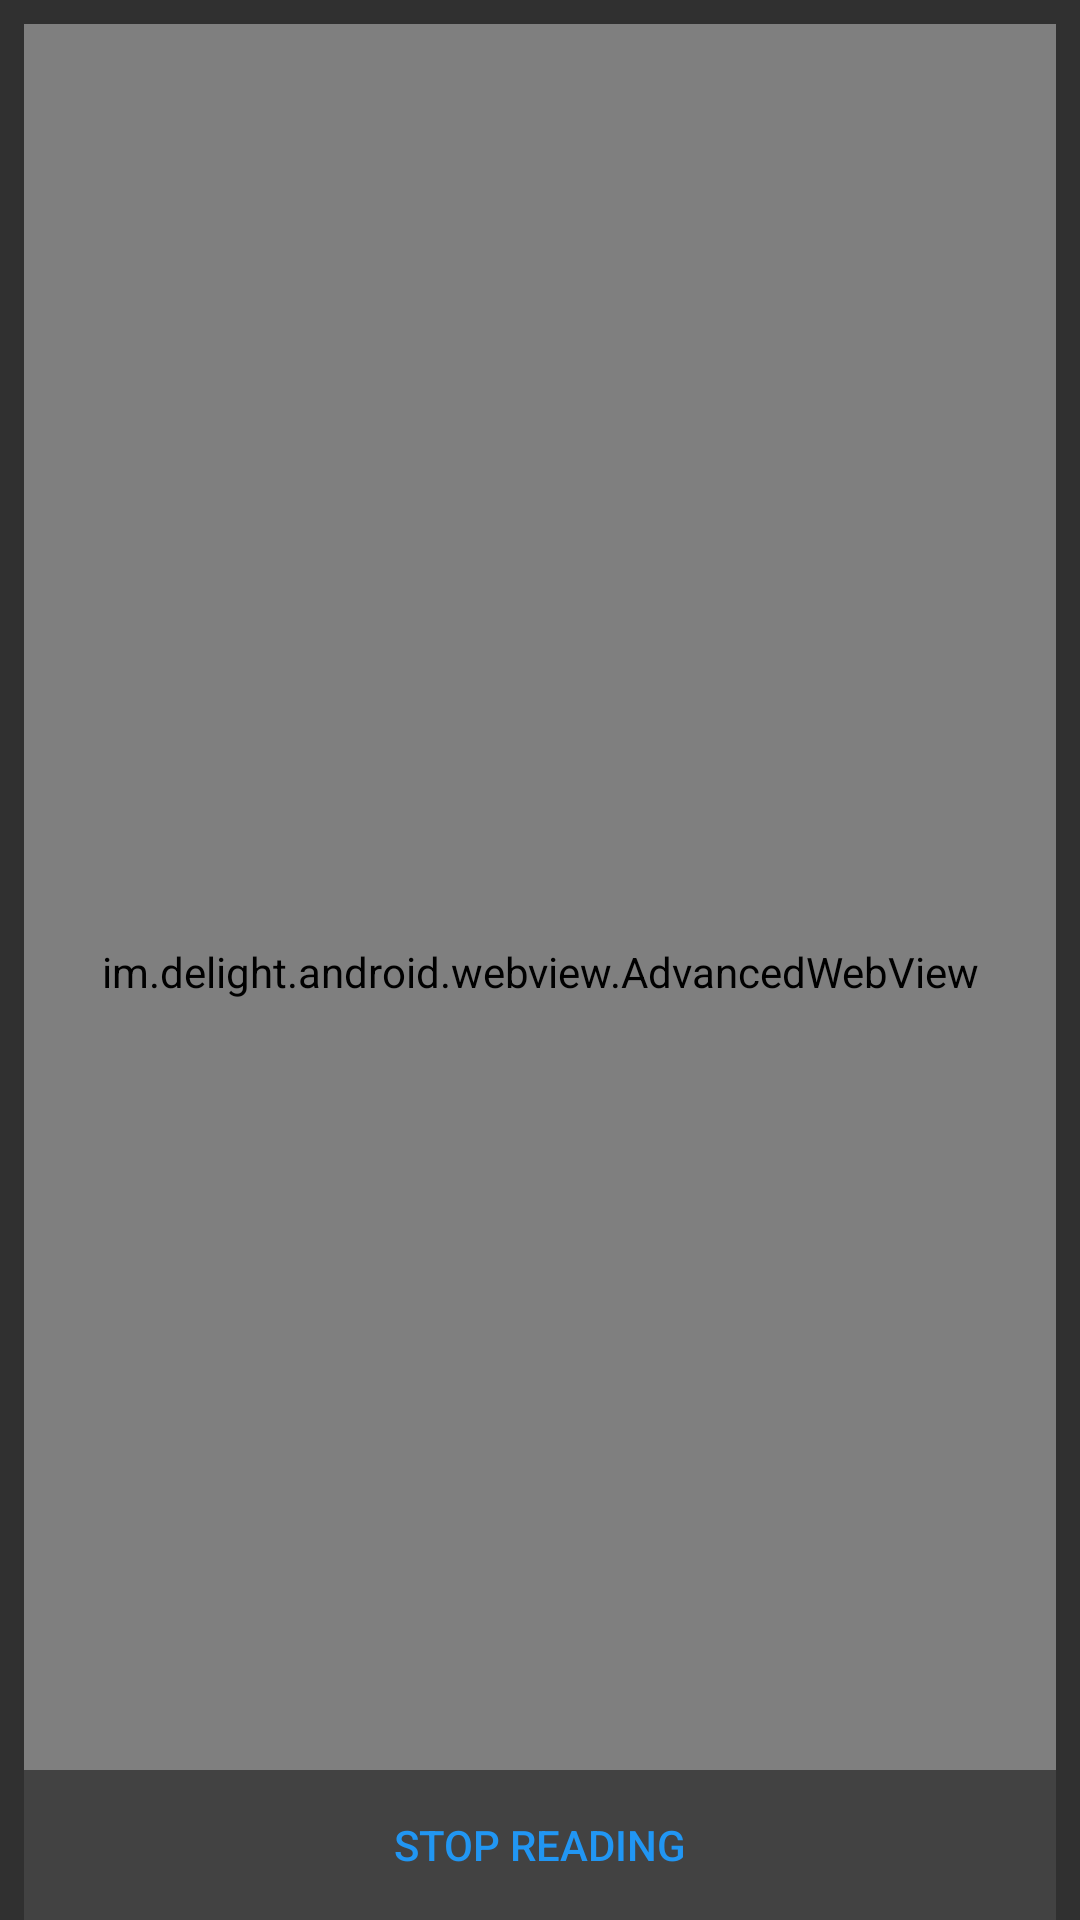

Here is an Android app screen rendered from its layout file. Give the layout XML and the strings, colors and styles it references.
<!-- AndroidManifest.xml: application theme AppTheme -->
<!-- res/layout/activity_reader.xml -->
<?xml version="1.0" encoding="utf-8"?>
<android.support.constraint.ConstraintLayout xmlns:android="http://schemas.android.com/apk/res/android"
    xmlns:app="http://schemas.android.com/apk/res-auto"
    xmlns:tools="http://schemas.android.com/tools"
    android:orientation="vertical" android:layout_width="match_parent"
    android:layout_height="match_parent">

    <im.delight.android.webview.AdvancedWebView
        android:id="@+id/webview"
        android:layout_width="match_parent"
        android:layout_height="match_parent"
        android:layout_marginBottom="0dp"
        android:layout_marginLeft="8dp"
        android:layout_marginRight="8dp"
        android:layout_marginTop="8dp"
        app:layout_constraintBottom_toTopOf="@+id/barButtons"
        app:layout_constraintLeft_toLeftOf="parent"
        app:layout_constraintRight_toRightOf="parent"
        app:layout_constraintTop_toTopOf="parent" />

    <LinearLayout
        android:id="@+id/barButtons"
        style="?attr/buttonBarStyle"
        android:layout_width="0dp"
        android:layout_height="50dp"
        android:layout_gravity="bottom"
        android:layout_marginEnd="8dp"
        android:layout_marginLeft="8dp"
        android:layout_marginRight="8dp"
        android:layout_marginStart="8dp"
        android:background="@color/background_gray"
        android:orientation="horizontal"
        app:layout_constraintBottom_toBottomOf="parent"
        app:layout_constraintHorizontal_bias="0.0"
        app:layout_constraintLeft_toLeftOf="parent"
        app:layout_constraintRight_toRightOf="parent">

        <Button
            android:id="@+id/buttonStop"
            style="?attr/buttonBarButtonStyle"
            android:layout_width="match_parent"
            android:layout_height="wrap_content"
            android:layout_gravity="center"
            android:text="Stop Reading" />

    </LinearLayout>
</android.support.constraint.ConstraintLayout>
<!-- resources referenced by this layout -->
<resources>
  <color name="background_gray">#424242</color>
  <style name="AppTheme" parent="Theme.AppCompat.NoActionBar">
          
          <item name="colorPrimary">@color/colorPrimary</item>
          <item name="colorPrimaryDark">@color/colorPrimaryDark</item>
          <item name="colorAccent">@color/colorAccent</item>
  
          <item name="windowActionBar">true</item>
          <item name="windowNoTitle">false</item>
      </style>
  <color name="colorPrimary">#d50000</color>
  <color name="colorPrimaryDark">#9b0000</color>
  <color name="colorAccent">#2196f3</color>
</resources>
